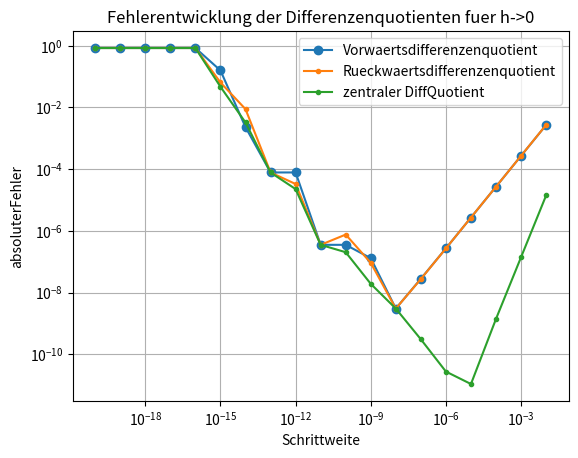

Python code for this plot:
import numpy as np
import matplotlib.pyplot as plt

def f(x):
    return np.cos(x)

x0 = 1

# exakter Wert der Ableitung
y = -np.sin(1)

DeltaRechts = []
DeltaLinks = []
DeltaZentral = []
Hs = 10.**np.arange(-20,-1) # logarithmische Schrittweite

for h in Hs:
    # Fehler des rechtsseitigen Differenzenquotient
    DeltaRechts.append(np.abs(y-(f(x0+h)-f(x0))/h))
    
    # Fehler des linksseitigen Differenzenquotient
    DeltaLinks.append(np.abs(y-(f(x0)-f(x0-h))/h))
    
    # Fehler des zentralen Differenzenquotient
    DeltaZentral.append(np.abs(y-(f(x0+h)-f(x0-h))/(2*h)))

plt.loglog(Hs,DeltaRechts,'o-',label='Vorwaertsdifferenzenquotient')
# die beiden folgenden Zeilen können Sie nach dem Implementieren
# der weiteren Differenzenquotienten aktivieren
plt.loglog(Hs,DeltaLinks,'.-',label='Rueckwaertsdifferenzenquotient')
plt.loglog(Hs,DeltaZentral,'.-',label='zentraler DiffQuotient')
plt.xlabel('Schrittweite')
plt.ylabel('absoluterFehler')
plt.title('Fehlerentwicklung der Differenzenquotienten fuer h->0')
plt.legend()
plt.grid()
plt.show()